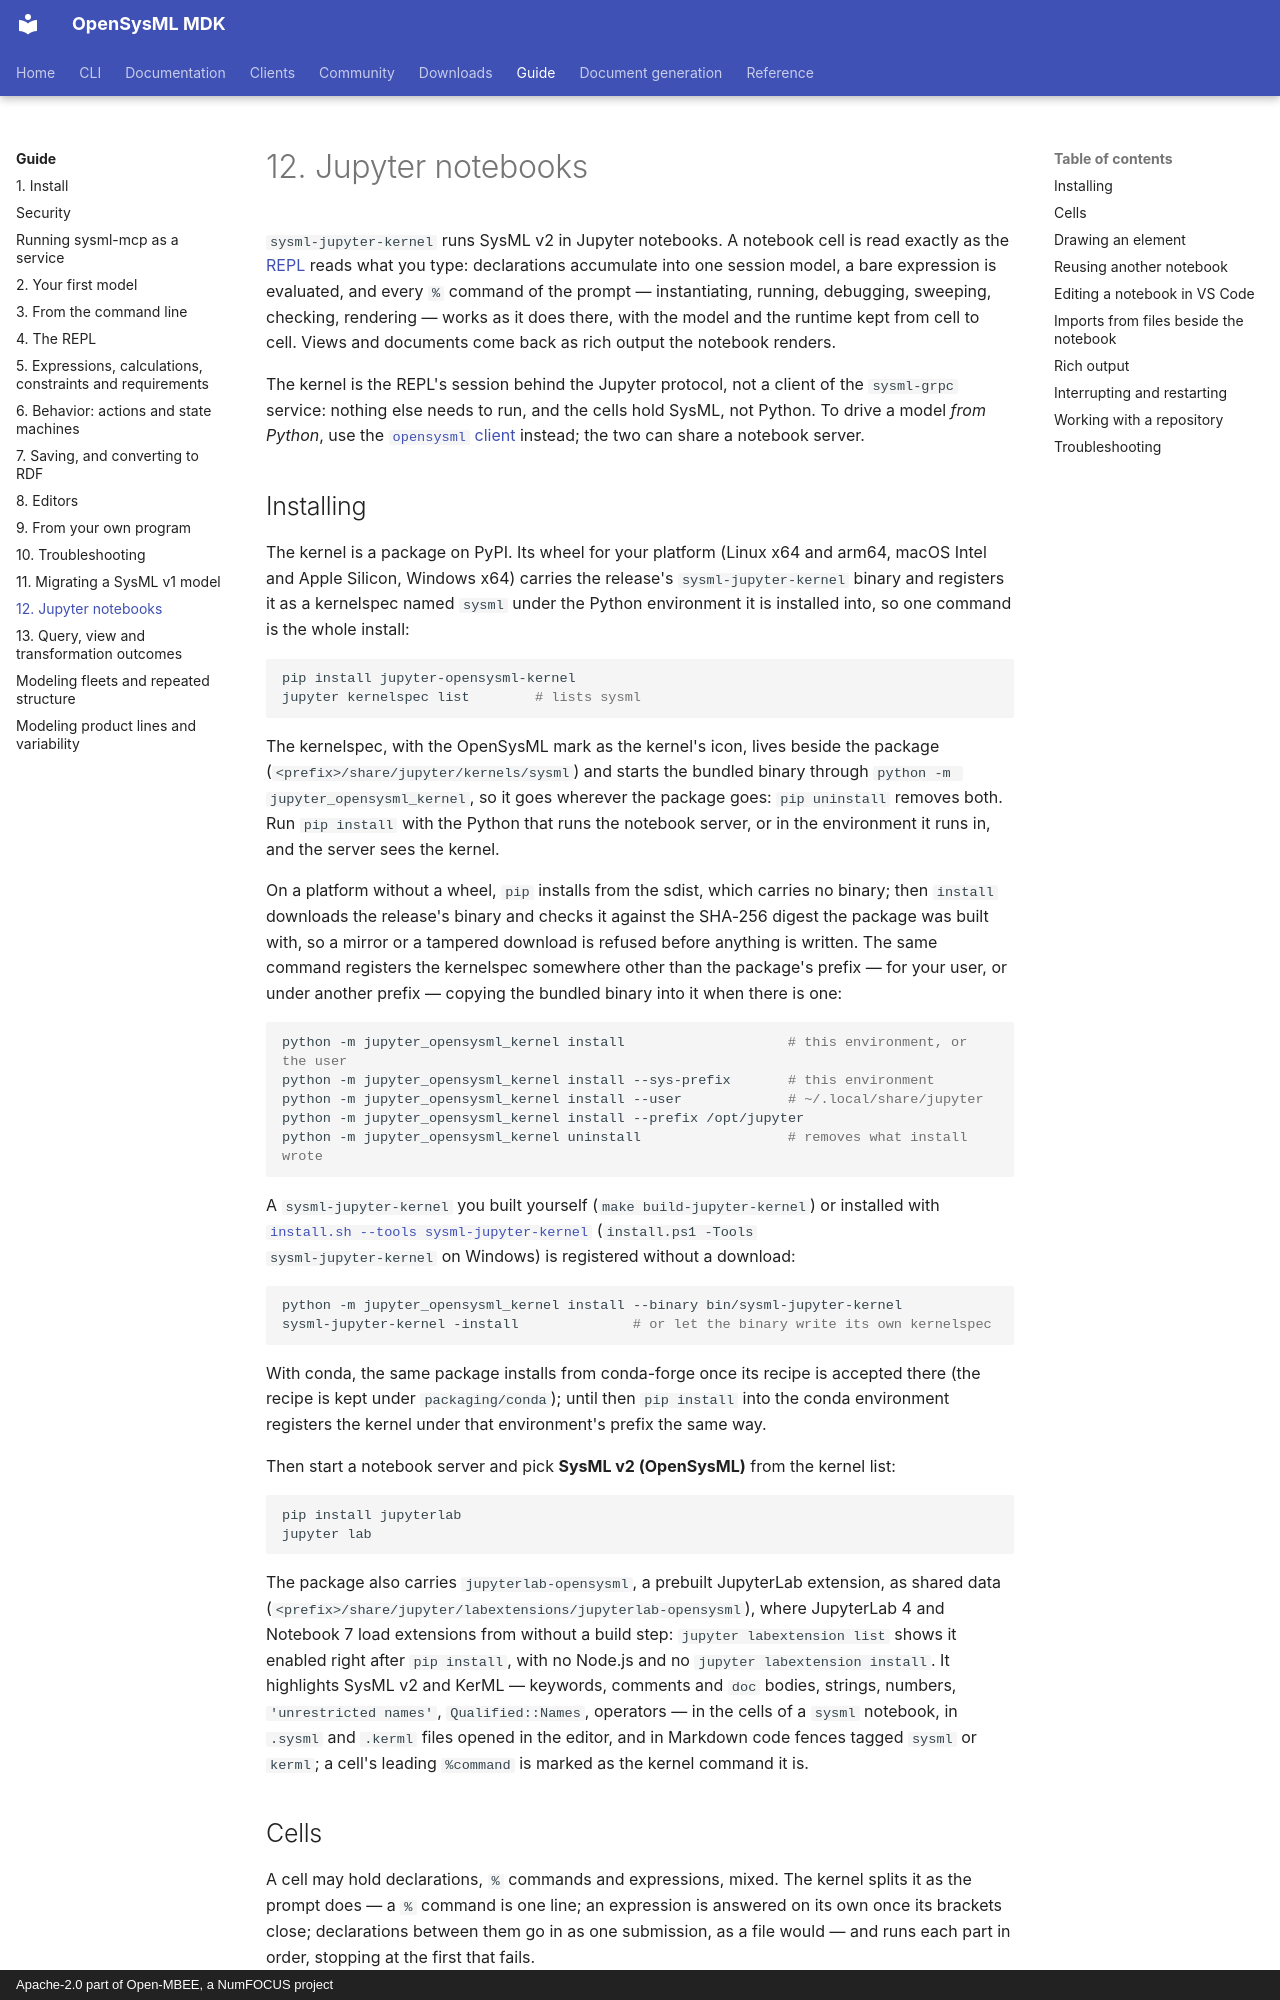

repository: Open-MBEE/OpenSysML · page: guide/12-jupyter/index.html · generator: mkdocs · copyright: Apache-2.0 part of Open-MBEE, a NumFOCUS project

# 12. Jupyter notebooks

`sysml-jupyter-kernel` runs SysML v2 in Jupyter notebooks. A notebook cell is read exactly as
the [REPL](04-repl.md) reads what you type: declarations accumulate into one session model,
a bare expression is evaluated, and every `%` command of the prompt — instantiating, running,
debugging, sweeping, checking, rendering — works as it does there, with the model and the
runtime kept from cell to cell. Views and documents come back as rich output the notebook
renders.

The kernel is the REPL's session behind the Jupyter protocol, not a client of the
`sysml-grpc` service: nothing else needs to run, and the cells hold SysML, not Python. To
drive a model *from Python*, use the [`opensysml` client](09-python.md) instead; the two can
share a notebook server.

## Installing

The kernel is a package on PyPI. Its wheel for your platform (Linux x64 and arm64, macOS
Intel and Apple Silicon, Windows x64) carries the release's `sysml-jupyter-kernel` binary
and registers it as a kernelspec named `sysml` under the Python environment it is installed
into, so one command is the whole install:

```bash
pip install jupyter-opensysml-kernel
jupyter kernelspec list        # lists sysml
```

The kernelspec, with the OpenSysML mark as the kernel's icon, lives beside the package
(`<prefix>/share/jupyter/kernels/sysml`) and starts the bundled binary through
`python -m jupyter_opensysml_kernel`, so it goes wherever the package goes:
`pip uninstall` removes both. Run `pip install` with the Python that runs the notebook
server, or in the environment it runs in, and the server sees the kernel.

On a platform without a wheel, `pip` installs from the sdist, which carries no binary; then
`install` downloads the release's binary and checks it against the SHA-256 digest the
package was built with, so a mirror or a tampered download is refused before anything is
written. The same command registers the kernelspec somewhere other than the package's
prefix — for your user, or under another prefix — copying the bundled binary into it when
there is one:

```bash
python -m jupyter_opensysml_kernel install                    # this environment, or the user
python -m jupyter_opensysml_kernel install --sys-prefix       # this environment
python -m jupyter_opensysml_kernel install --user             # ~/.local/share/jupyter
python -m jupyter_opensysml_kernel install --prefix /opt/jupyter
python -m jupyter_opensysml_kernel uninstall                  # removes what install wrote
```

A `sysml-jupyter-kernel` you built yourself (`make build-jupyter-kernel`) or installed with
[`install.sh --tools sysml-jupyter-kernel`](01-install.md) (`install.ps1 -Tools
sysml-jupyter-kernel` on Windows) is registered without a download:

```bash
python -m jupyter_opensysml_kernel install --binary bin/sysml-jupyter-kernel
sysml-jupyter-kernel -install              # or let the binary write its own kernelspec
```

With conda, the same package installs from conda-forge once its recipe is accepted there
(the recipe is kept under `packaging/conda`); until then `pip install` into the conda
environment registers the kernel under that environment's prefix the same way.

Then start a notebook server and pick **SysML v2 (OpenSysML)** from the kernel list:

```bash
pip install jupyterlab
jupyter lab
```

The package also carries `jupyterlab-opensysml`, a prebuilt JupyterLab extension, as shared
data (`<prefix>/share/jupyter/labextensions/jupyterlab-opensysml`), where JupyterLab 4 and
Notebook 7 load extensions from without a build step: `jupyter labextension list` shows it
enabled right after `pip install`, with no Node.js and no `jupyter labextension install`.
It highlights SysML v2 and KerML — keywords, comments and `doc` bodies, strings, numbers,
`'unrestricted names'`, `Qualified::Names`, operators — in the cells of a `sysml` notebook,
in `.sysml` and `.kerml` files opened in the editor, and in Markdown code fences tagged
`sysml` or `kerml`; a cell's leading `%command` is marked as the kernel command it is.
